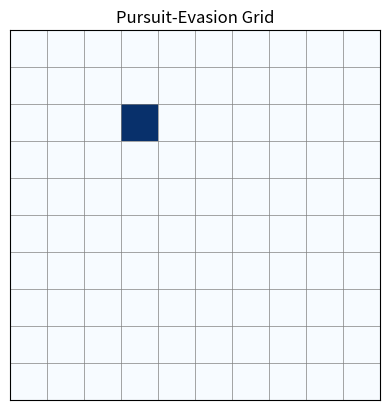

Recreate this plot in Python.
# Pursuit-Evasion Simulator
# Started: March 2026
#
# Goal: model the cops & robbers problem on a 2D grid
# Agent 1: Pursuer
# Agent 2: Evader
# Environment: grid with obstacles

import matplotlib.pyplot as plt
import numpy as np

# Grid dimensions
ROWS = 10
COLUMNS = 10

# Create an empty grid (0 = free cell)
grid = np.zeros((ROWS, COLUMNS))
grid[2][3] = 1
# Draw the grid
fig, ax = plt.subplots()
ax.imshow(grid, cmap="Blues", vmin = 0, vmax = 1)


# Grid lines
for x in range(COLUMNS + 1):
    ax.axvline(x - 0.5, color="gray", linewidth = 0.5)
for y in range(ROWS + 1):
    ax.axhline(y - 0.5, color="gray", linewidth = 0.5)

ax.set_xticks([])
ax.set_yticks([])
ax.set_title("Pursuit-Evasion Grid")

plt.show()
